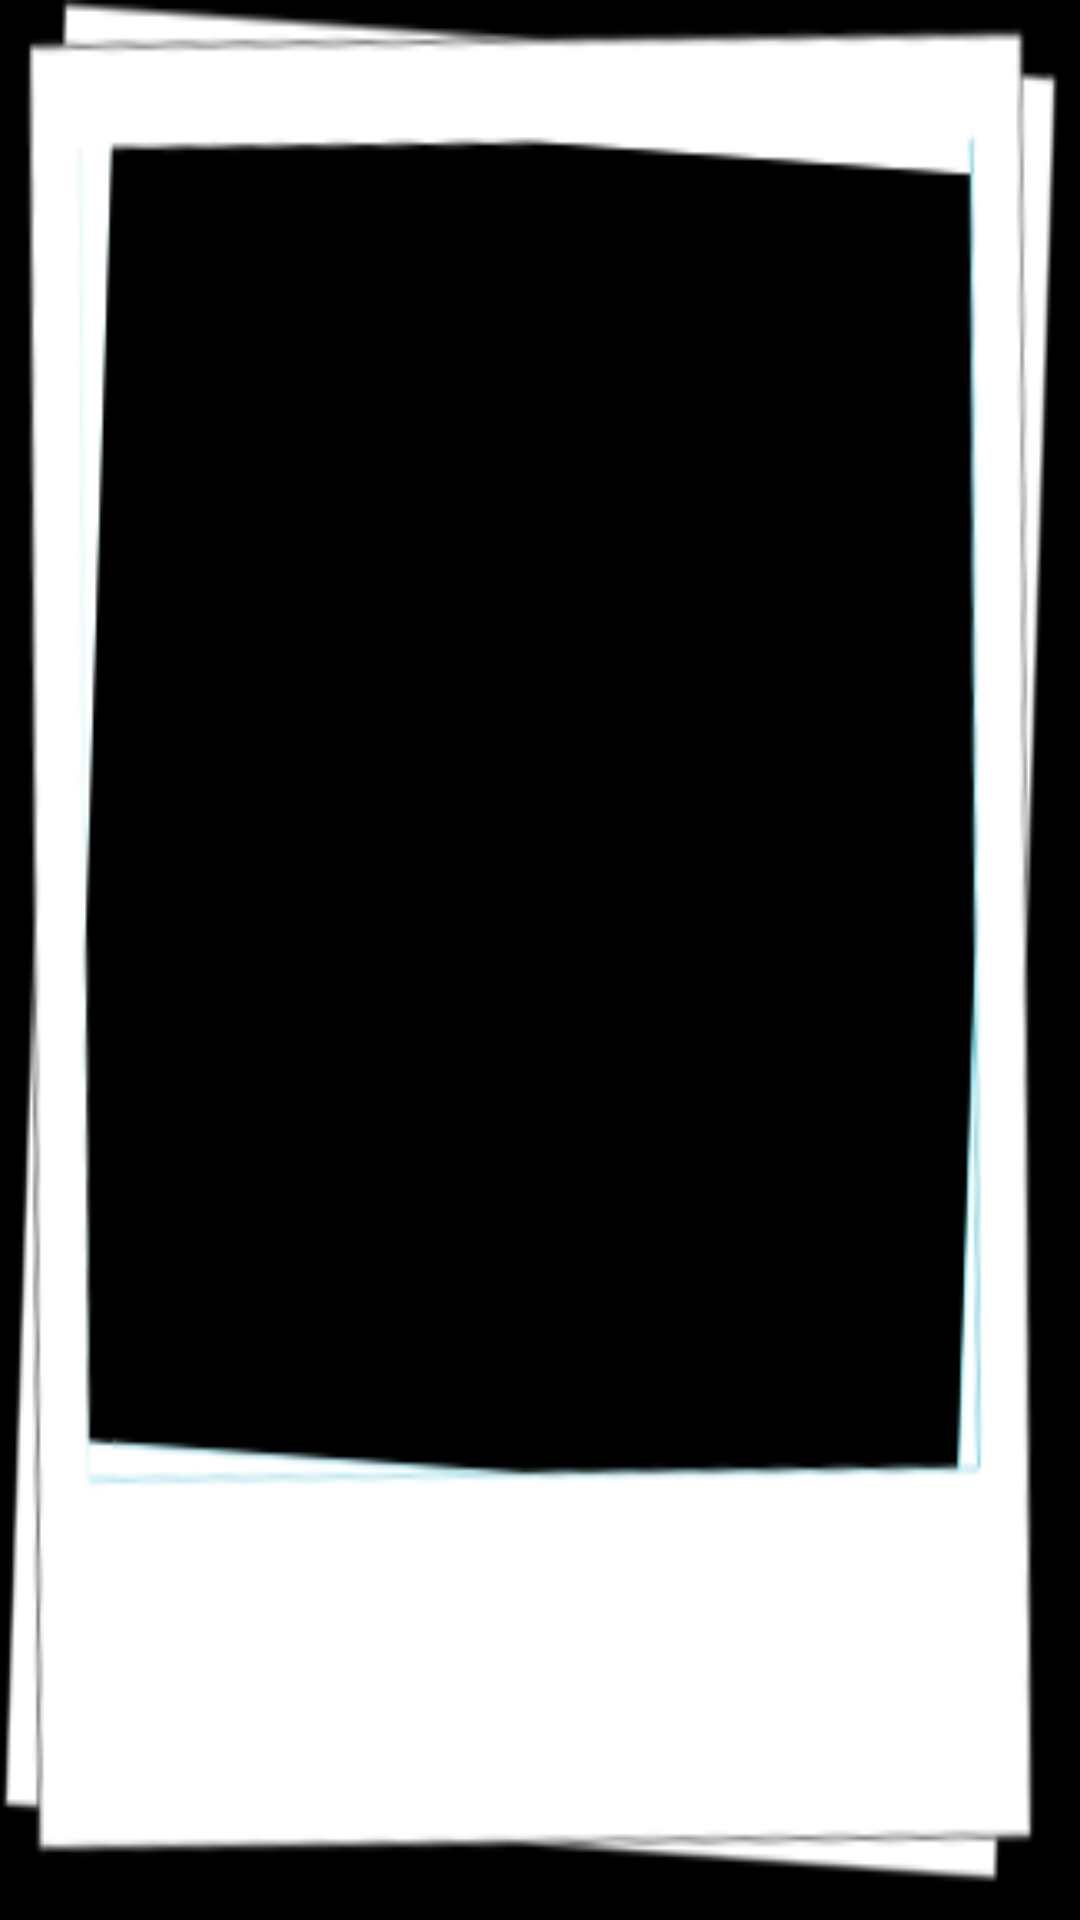

Layout XML and referenced resources for this Android screen:
<!-- AndroidManifest.xml: application theme android:Theme.Black.NoTitleBar.Fullscreen -->
<!-- res/layout/photo_with_frame.xml -->
<?xml version="1.0" encoding="utf-8"?>
<LinearLayout xmlns:android="http://schemas.android.com/apk/res/android"
    android:orientation="vertical"
    android:background="@drawable/photo_frame" >
    
    <View
        android:layout_width="match_parent"
        android:layout_height="0dp"
        android:layout_weight="28" />
    
    <LinearLayout
        android:layout_width="match_parent"
        android:layout_height="0dp"
        android:layout_weight="271"
        android:orientation="horizontal" >"
    
	    <View
	        android:layout_width="0dp"
	        android:layout_height="match_parent"
	        android:layout_weight="24" />
    	
	    <ImageView 
	        android:id="@+id/imageView"
	        android:layout_width="0dp"
	        android:scaleType="centerCrop"
	        android:layout_height="match_parent"
	        android:layout_weight="272"/>
    
	    <View
	        android:layout_width="0dp"
	        android:layout_height="match_parent"
	        android:layout_weight="30" />
        
    </LinearLayout>
    
    <View
        android:layout_width="match_parent"
        android:layout_height="0dp"
        android:layout_weight="88" />

</LinearLayout>
<!-- resources referenced by this layout -->
<resources>
  <!-- drawable photo_frame: png bitmap (drawable-hdpi, 29907 bytes) -->
</resources>
